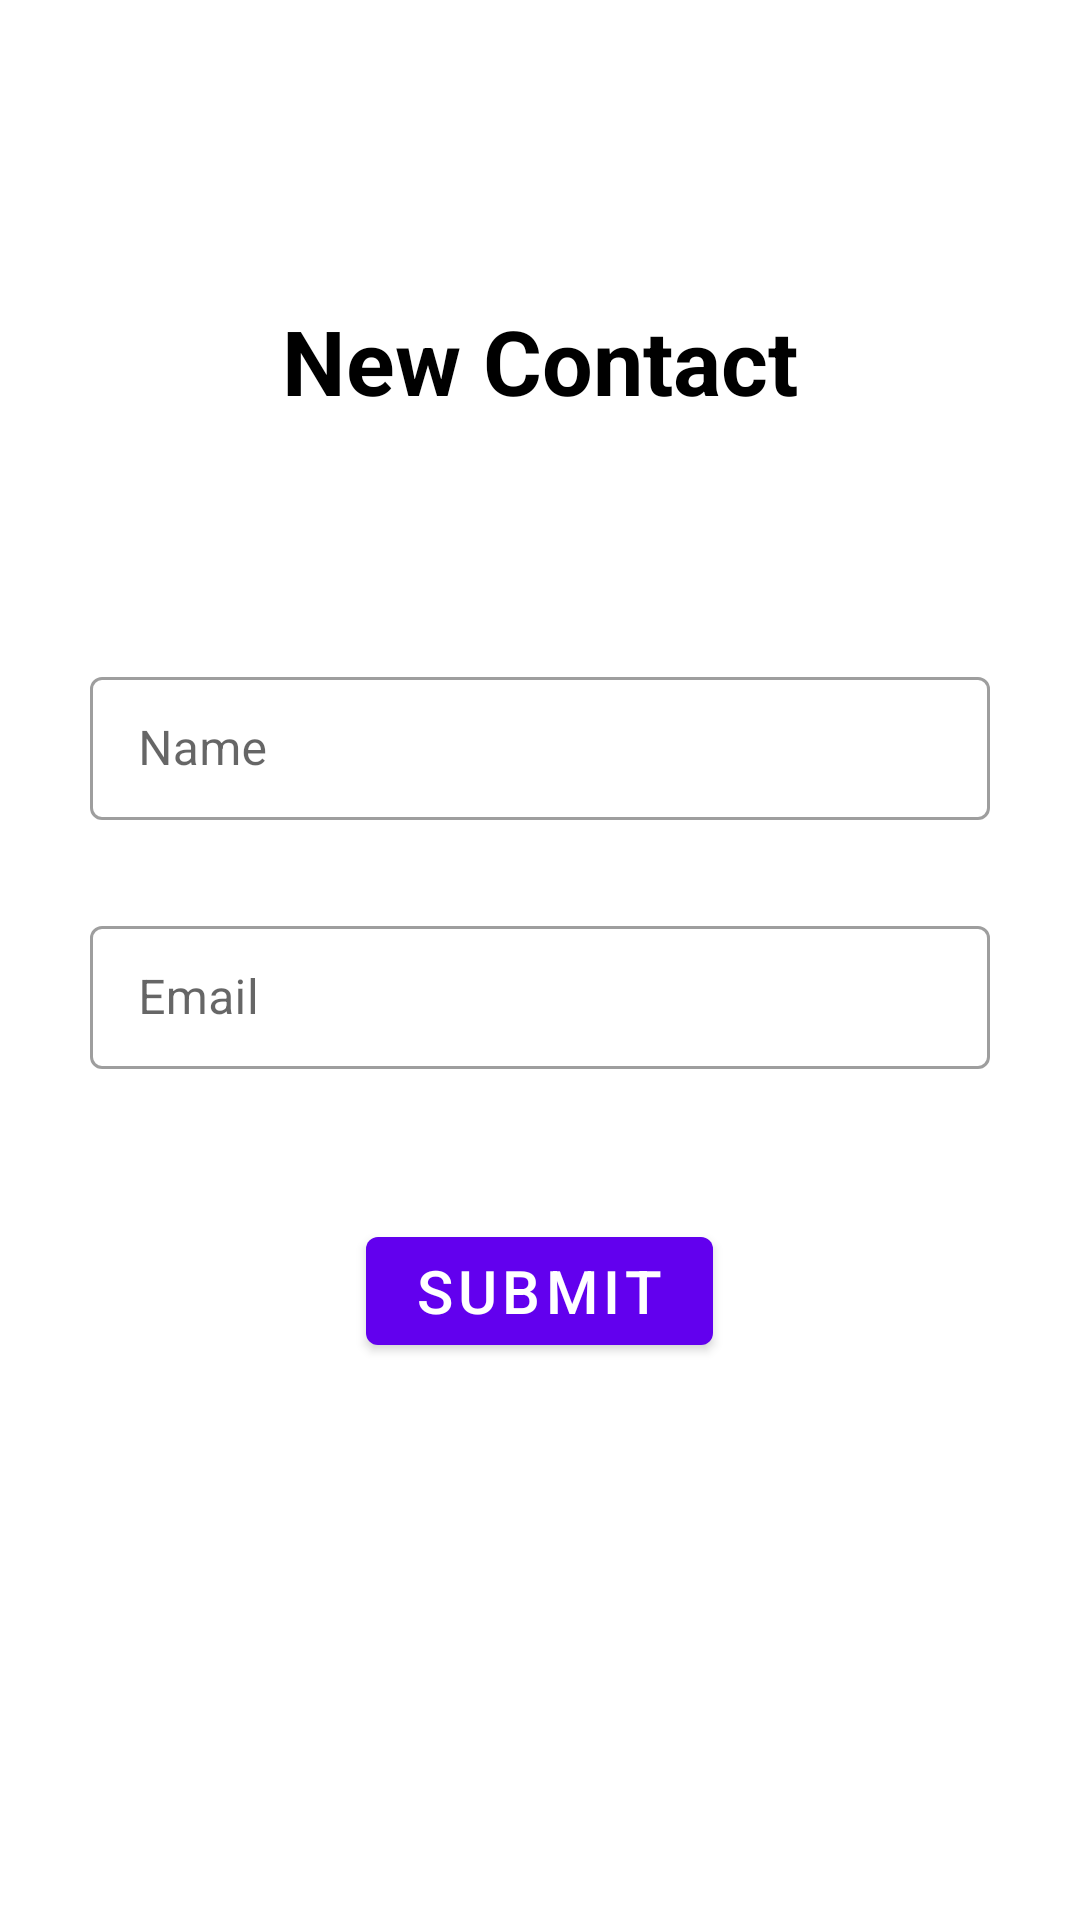

Produce the Android XML layout that renders to this screen, including the resource entries it uses.
<!-- AndroidManifest.xml: application theme Theme.ChatApp -->
<!-- res/layout/activity_add_new_user.xml -->
<?xml version="1.0" encoding="utf-8"?>
<LinearLayout xmlns:android="http://schemas.android.com/apk/res/android"
    xmlns:app="http://schemas.android.com/apk/res-auto"
    xmlns:tools="http://schemas.android.com/tools"
    android:layout_width="match_parent"
    android:layout_height="match_parent"
    android:orientation="vertical"
    android:gravity="center_horizontal"
    tools:context=".AddNewUser_ACT">

    <TextView
        android:layout_width="wrap_content"
        android:layout_height="wrap_content"
        android:textSize="30sp"
        android:textColor="@color/black"
        android:textStyle="bold"
        android:layout_marginTop="100dp"
        android:text="New Contact"/>

    <com.google.android.material.textfield.TextInputLayout
        android:id="@+id/new_user_name_TIL"
        style="@style/Widget.MaterialComponents.TextInputLayout.OutlinedBox.Dense"
        android:layout_width="300dp"
        android:layout_height="wrap_content"
        android:layout_marginTop="80dp"
        app:startIconDrawable="@drawable/ic_baseline_person_24"
        android:hint="Name">

        <com.google.android.material.textfield.TextInputEditText
            android:id="@+id/new_user_name_TIET"
            android:layout_width="match_parent"
            android:layout_height="match_parent"
            android:importantForAutofill="no"
            android:inputType="text"
            android:maxLines="1"
            android:textSize="16sp"
            android:imeOptions="actionNext"/>

    </com.google.android.material.textfield.TextInputLayout>

    <com.google.android.material.textfield.TextInputLayout
        android:id="@+id/new_user_email_TIL"
        style="@style/Widget.MaterialComponents.TextInputLayout.OutlinedBox.Dense"
        android:layout_width="300dp"
        android:layout_height="wrap_content"
        android:layout_marginTop="30dp"
        app:startIconDrawable="@drawable/ic_baseline_email_24"
        android:hint="Email">

        <com.google.android.material.textfield.TextInputEditText
            android:id="@+id/new_user_email_TIET"
            android:layout_width="match_parent"
            android:layout_height="match_parent"
            android:importantForAutofill="no"
            android:inputType="text"
            android:maxLines="1"
            android:textSize="16sp"
            android:imeOptions="actionDone"/>

    </com.google.android.material.textfield.TextInputLayout>

    <com.google.android.material.button.MaterialButton
        android:id="@+id/new_user_btn"
        android:layout_width="wrap_content"
        android:layout_height="wrap_content"
        android:layout_marginTop="50dp"
        android:textSize="20sp"
        android:text="Submit"/>


</LinearLayout>
<!-- resources referenced by this layout -->
<resources>
  <color name="black">#FF000000</color>
  <style name="Theme.ChatApp" parent="Theme.MaterialComponents.DayNight.NoActionBar">
          
          <item name="colorPrimary">@color/purple_500</item>
          <item name="colorPrimaryVariant">@color/purple_700</item>
          <item name="colorOnPrimary">@color/white</item>
          
          <item name="colorSecondary">@color/teal_200</item>
          <item name="colorSecondaryVariant">@color/teal_700</item>
          <item name="colorOnSecondary">@color/black</item>
          
          <item name="android:statusBarColor" tools:targetApi="l">?attr/colorPrimaryVariant</item>
          
          <item name="android:textColorSecondary">@color/white</item>
          <item name="actionOverflowButtonStyle">@style/Threedotcolor</item>
      </style>
  <color name="purple_500">#FF6200EE</color>
  <color name="purple_700">#FF3700B3</color>
  <color name="white">#FFFFFFFF</color>
  <color name="teal_200">#FF03DAC5</color>
  <color name="teal_700">#FF018786</color>
  <style name="Threedotcolor" parent="Widget.AppCompat.Light.ActionButton.Overflow">
          <item name="tint">@color/white</item>
      </style>
</resources>
